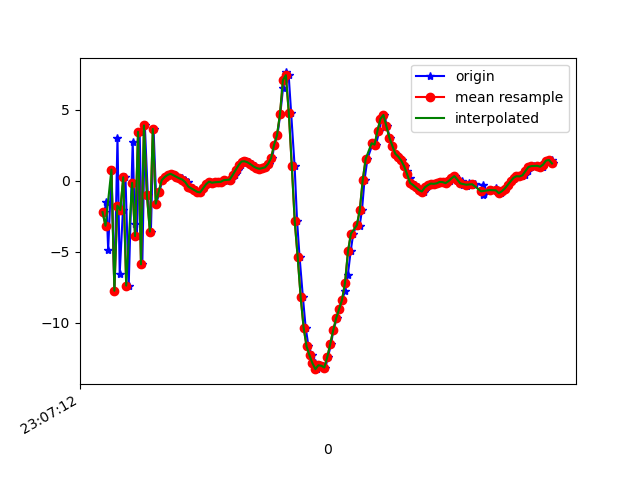

Source data for this figure (header and first rows):
1617836833051, 532476607430124, -2.2196772, 0.6898904, -8.308931
1617836833066, 532476626660894, -1.487, 0.5293, 8.029
1617836833078, 532476645891664, -4.85, -0.04622, -7.774
1617836833101, 532476665122434, 0.7721, 0.7982, 7.226
1617836833120, 532476684353204, -7.739, -0.8809, -3.637
1617836833141, 532476703583974, 3.021, 0.8212, 1.905
1617836833156, 532476722814744, -6.534, -1.275, 4.658
1617836833178, 532476742045514, -2.061, 0.4135, -5.885
1617836833195, 532476761276284, 0.236, 0.4768, 8.568
1617836833217, 532476780507054, -7.378, -0.03327, -3.422
1617836833244, 532476799737824, 2.748, 2.116, -1.416
1617836833258, 532476818968594, -3.06, 0.9652, 7.149
1617836833272, 532476838199364, -3.896, 1.515, -7.255
1617836833291, 532476857430134, 3.429, 2.693, 2.987
1617836833309, 532476876660904, -5.883, 0.6694, -4.29
1617836833326, 532476895891674, 3.881, 2.105, -1.954
1617836833346, 532476915122444, -0.9883, 0.5504, 7.614
1617836833367, 532476934353214, -3.582, 0.09701, -6.061
1617836833385, 532476953583984, 3.636, 1.743, 0.5446
1617836833404, 532476972814754, -1.616, 0.4783, 1.627
1617836833425, 532476992168447, -0.7778, 0.6719, -0.03174
1617836833444, 532477011399217, 0.0223, 0.9767, 0.9313
1617836833462, 532477030629987, 0.2509, 1.25, 0.7078
1617836833480, 532477049860757, 0.4004, 1.52, 0.5885
1617836833502, 532477069091527, 0.4815, 1.527, 0.5469
1617836833522, 532477088322297, 0.3721, 1.364, 0.5074
1617836833546, 532477107553067, 0.3074, 0.9466, 0.6466
1617836833553, 532477126783837, 0.2175, 0.6329, 0.7024
1617836833576, 532477146014607, 0.1562, 0.2995, 0.8143
1617836833596, 532477165245377, 0.07373, -0.3775, 1.262
1617836833615, 532477184476147, -0.1135, -1.279, 1.789
1617836833633, 532477203706917, -0.4187, -1.818, 1.879
1617836833651, 532477222937687, -0.5371, -1.891, 1.834
1617836833670, 532477242168457, -0.6645, -2.054, 1.832
1617836833690, 532477261399227, -0.7879, -1.606, 1.46
1617836833709, 532477280629997, -0.828, -0.7324, 0.6517
1617836833729, 532477299860767, -0.5417, -0.3409, -0.04512
1617836833747, 532477319091537, -0.256, 0.1199, -0.7486
1617836833767, 532477338322307, -0.06964, 0.3091, -1.141
1617836833786, 532477357553077, -0.146, 0.04176, -1.245
1617836833804, 532477376783847, -0.1146, -0.07568, -1.358
1617836833824, 532477396014617, -0.09736, -0.2681, -1.409
1617836833844, 532477415245387, -0.08251, -0.4807, -1.532
1617836833869, 532477434476157, 0.0649, -0.7406, -1.575
1617836833879, 532477453706927, 0.001163, -1.081, -1.272
1617836833902, 532477472937697, 0.02281, -1.046, -1.145
1617836833919, 532477492168467, 0.1231, -1.019, -1.075
1617836833939, 532477511399237, 0.3952, -0.925, -0.8704
1617836833953, 532477530630007, 0.7326, -0.636, -0.8072
1617836833976, 532477549860777, 1.085, -0.3322, -0.7092
1617836833994, 532477569091547, 1.343, -0.07551, -0.7579
1617836834013, 532477588322317, 1.363, 0.04311, -0.5817
1617836834032, 532477607553087, 1.29, 0.007493, -0.5344
1617836834052, 532477626783857, 1.162, -0.1314, -0.5297
1617836834071, 532477646014627, 1.005, -0.3647, -0.4873
1617836834089, 532477665245397, 0.8954, -0.6006, -0.4801
1617836834110, 532477684476167, 0.8333, -0.6241, -0.5523
1617836834126, 532477703706937, 0.8754, -0.5929, -0.4746
1617836834147, 532477722937707, 0.9392, -0.7768, -0.4819
1617836834168, 532477742168477, 1.186, -1.238, -0.01492
1617836834188, 532477761399247, 1.578, -1.21, 0.7535
... 99 more rows
